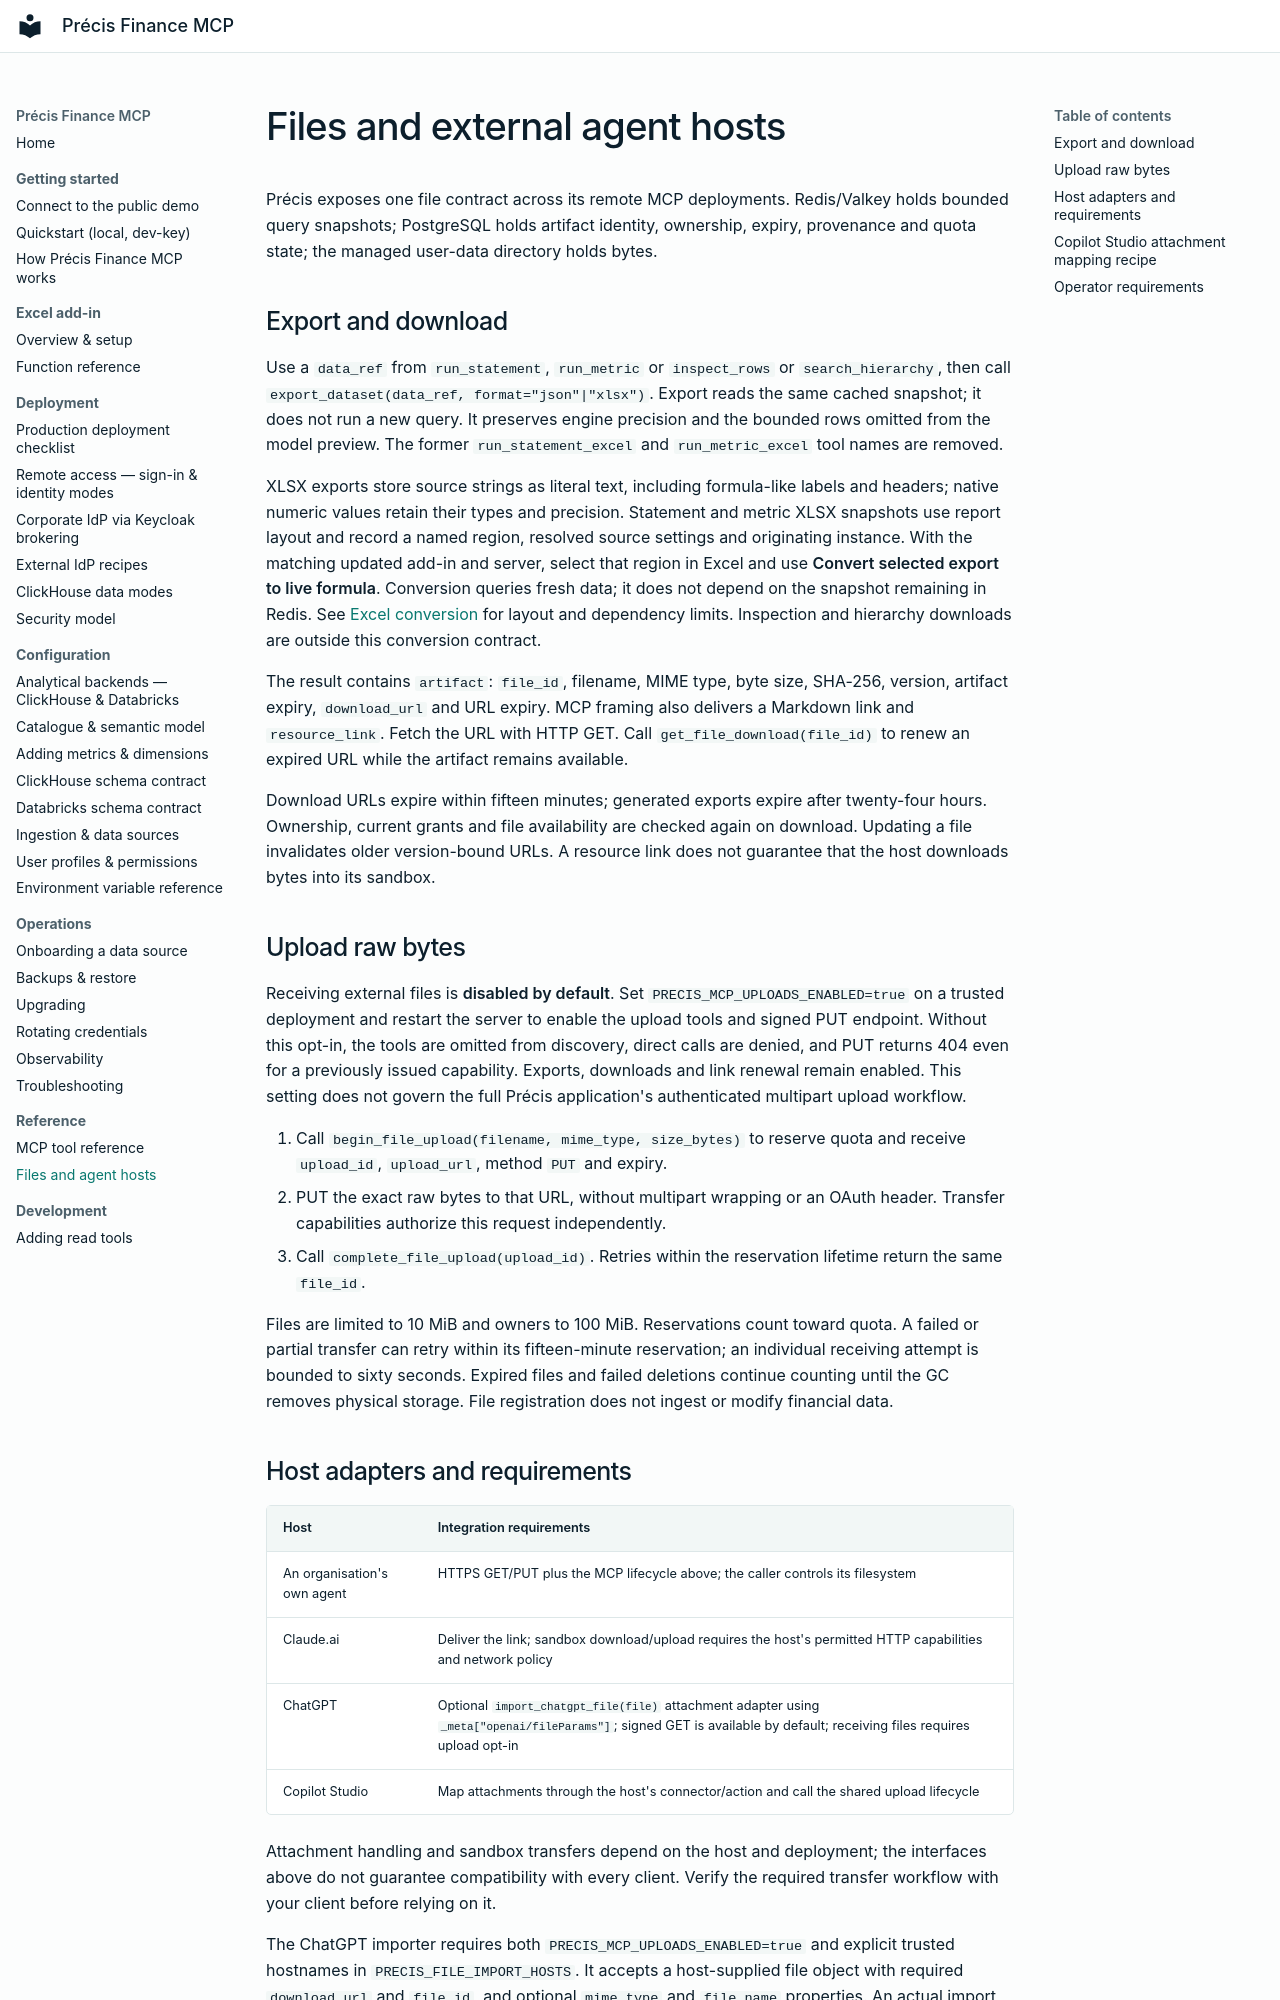

repository: precis-finance/precis-finance-mcp · page: reference/files-and-hosts/index.html · generator: mkdocs

# Files and external agent hosts

Précis exposes one file contract across its remote MCP deployments. Redis/Valkey holds bounded query snapshots; PostgreSQL holds artifact identity, ownership, expiry, provenance and quota state; the managed user-data directory holds bytes.

## Export and download

Use a `data_ref` from `run_statement`, `run_metric` or `inspect_rows` or `search_hierarchy`, then call `export_dataset(data_ref, format="json"|"xlsx")`. Export reads the same cached snapshot; it does not run a new query. It preserves engine precision and the bounded rows omitted from the model preview. The former `run_statement_excel` and `run_metric_excel` tool names are removed.

XLSX exports store source strings as literal text, including formula-like labels
and headers; native numeric values retain their types and precision.
Statement and metric XLSX snapshots use report layout and record a named region,
resolved source settings and originating instance. With the matching updated
add-in and server, select that region in Excel and use **Convert selected export
to live formula**. Conversion queries fresh data; it does not depend on the
snapshot remaining in Redis. See [Excel conversion](../excel/index.md#convert-a-selected-export-to-a-live-formula)
for layout and dependency limits. Inspection and hierarchy downloads are outside
this conversion contract.

The result contains `artifact`: `file_id`, filename, MIME type, byte size, SHA-256, version, artifact expiry, `download_url` and URL expiry. MCP framing also delivers a Markdown link and `resource_link`. Fetch the URL with HTTP GET. Call `get_file_download(file_id)` to renew an expired URL while the artifact remains available.

Download URLs expire within fifteen minutes; generated exports expire after twenty-four hours. Ownership, current grants and file availability are checked again on download. Updating a file invalidates older version-bound URLs. A resource link does not guarantee that the host downloads bytes into its sandbox.

## Upload raw bytes

Receiving external files is **disabled by default**. Set
`PRECIS_MCP_UPLOADS_ENABLED=true` on a trusted deployment and restart the server
to enable the upload tools and signed PUT endpoint. Without this opt-in, the
tools are omitted from discovery, direct calls are denied, and PUT returns 404
even for a previously issued capability. Exports, downloads and link renewal
remain enabled. This setting does not govern the full Précis application's
authenticated multipart upload workflow.

1. Call `begin_file_upload(filename, mime_type, size_bytes)` to reserve quota and receive `upload_id`, `upload_url`, method `PUT` and expiry.
2. PUT the exact raw bytes to that URL, without multipart wrapping or an OAuth header. Transfer capabilities authorize this request independently.
3. Call `complete_file_upload(upload_id)`. Retries within the reservation lifetime return the same `file_id`.

Files are limited to 10 MiB and owners to 100 MiB. Reservations count toward quota. A failed or partial transfer can retry within its fifteen-minute reservation; an individual receiving attempt is bounded to sixty seconds. Expired files and failed deletions continue counting until the GC removes physical storage. File registration does not ingest or modify financial data.
